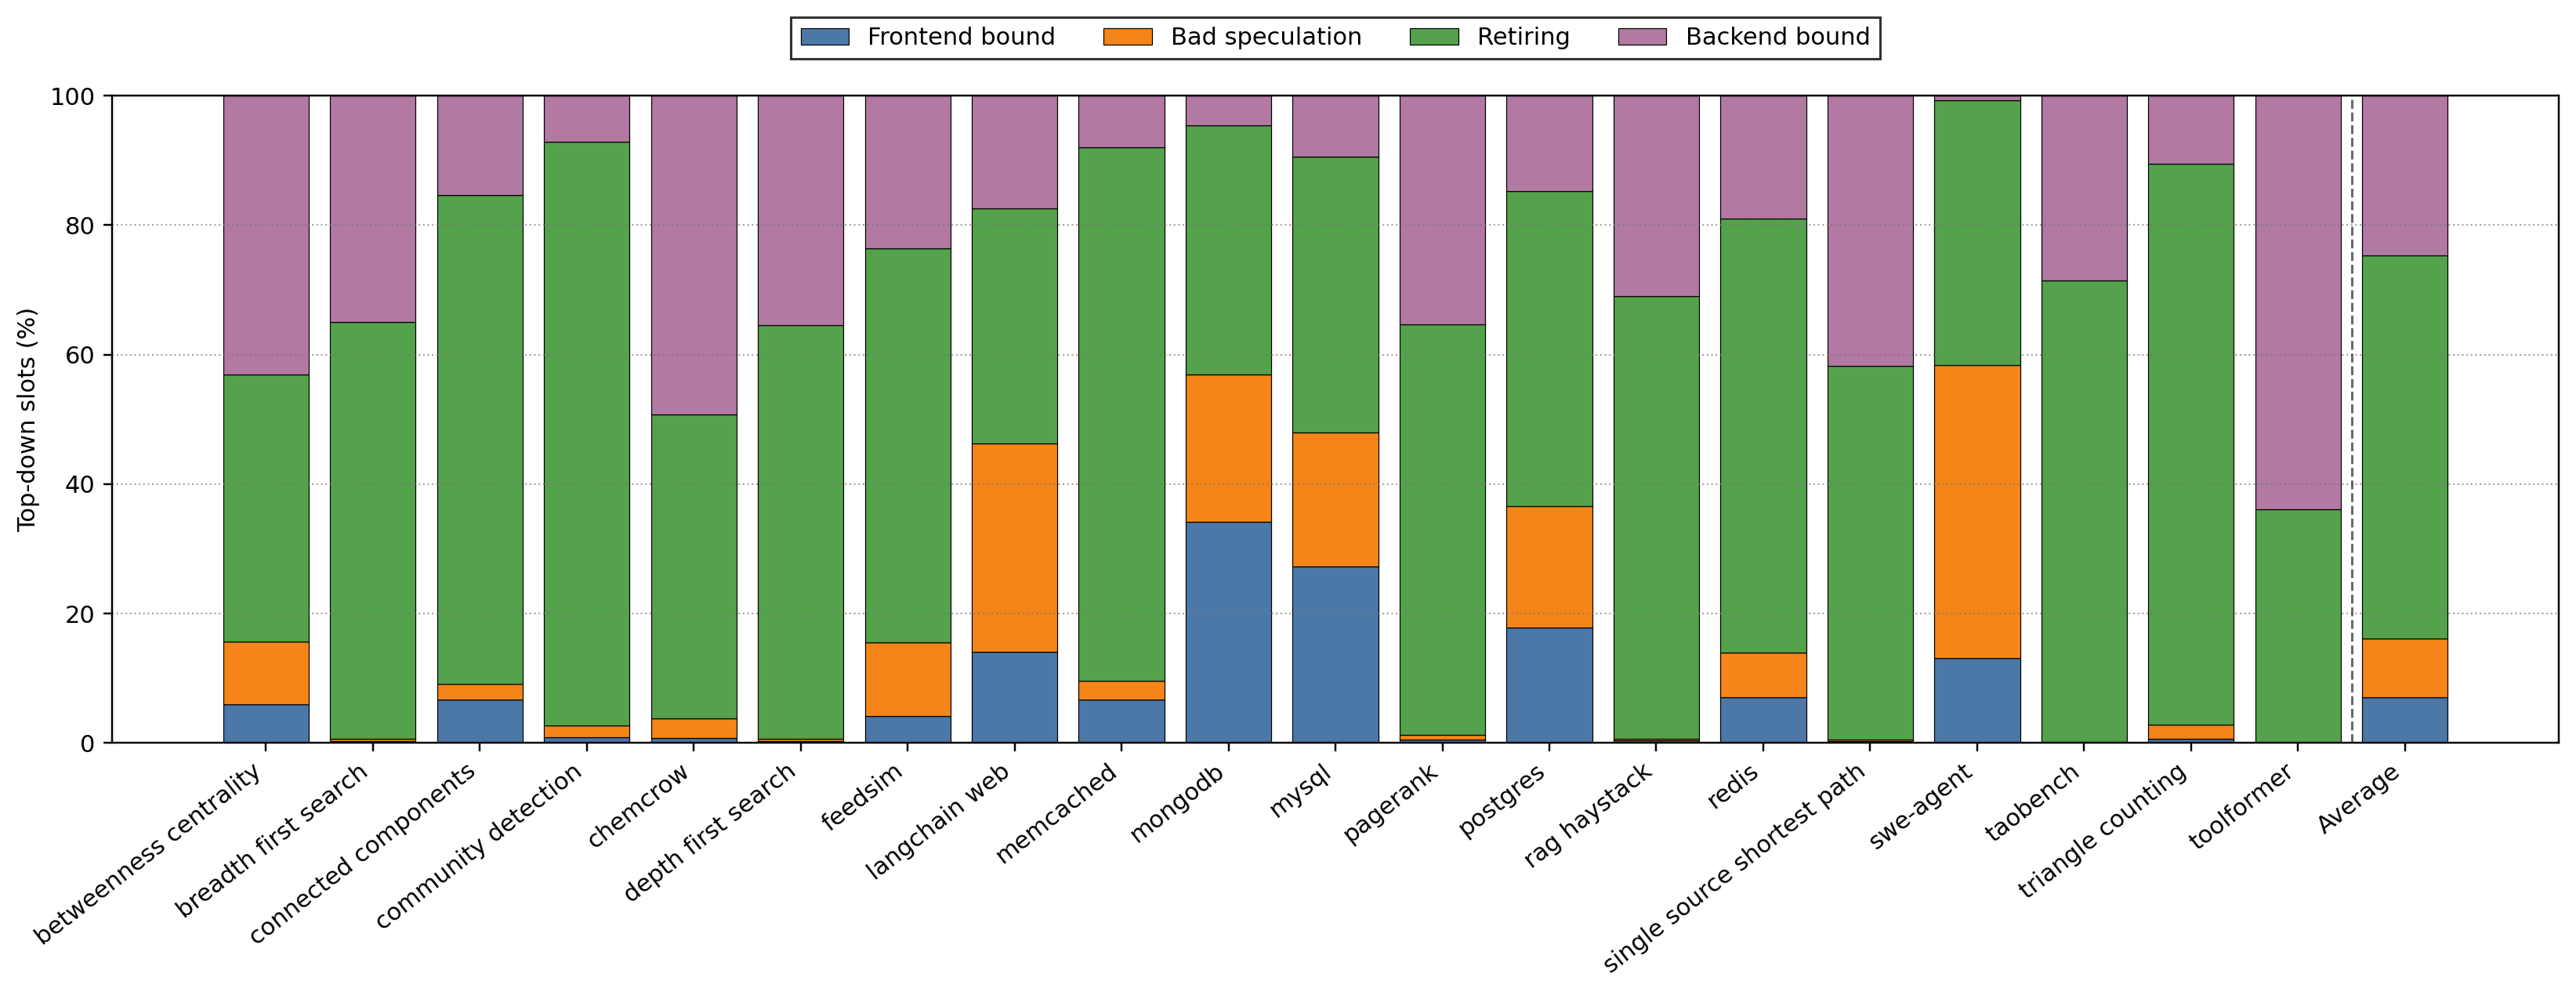

Data behind this chart, as committed beside it:
workload, label, simpoints, total_slots, Frontend bound, Bad speculation, Retiring, Backend bound, Topdown sum
bc, betweenness centrality, 11, 982286526, 5.916, 9.717, 41.34, 43.03, 100.0
bfs, breadth first search, 4, 294938370, 0.2039, 0.433, 64.43, 34.93, 100.0
cc, connected components, 8, 224030028, 6.633, 2.499, 75.57, 15.3, 100
cd, community detection, 5, 79695402, 0.811, 1.882, 90.15, 7.158, 100.0
chemcrow, chemcrow, 3, 74293410, 0.7989, 2.952, 46.94, 49.31, 100
dfs, depth first search, 4, 313121904, 0.2001, 0.42, 63.95, 35.43, 100.0
feedsim, feedsim, 1, 12118866, 4.088, 11.44, 60.94, 23.54, 100.0
langchain_web, langchain web, 3, 108974652, 14.05, 32.22, 36.31, 17.42, 100.0
memcached, memcached, 2, 428839242, 6.7, 2.906, 82.39, 8, 100.0
mongodb, mongodb, 4, 139883856, 34.12, 22.81, 38.54, 4.538, 100.0
mysql, mysql, 2, 65077290, 27.28, 20.72, 42.63, 9.37, 100.0
pagerank, pagerank, 5, 606618774, 0.5151, 0.6603, 63.56, 35.27, 100.0
postgres, postgres, 8, 217004586, 17.77, 18.86, 48.58, 14.78, 100
rag_haystack, rag haystack, 3, 59470428, 0.3629, 0.2607, 68.38, 31, 100
redis, redis, 4, 280141908, 6.998, 6.891, 67.11, 19, 100.0
sssp_ego_fb, single source shortest path, 5, 271007508, 0.2191, 0.2862, 57.8, 41.69, 100.0
swe_agent, swe-agent, 3, 105567642, 13.08, 45.32, 40.93, 0.6755, 100.0
tao, taobench, 1, 18341046, 0.1006, 0.03431, 71.37, 28.5, 100.0
tc, triangle counting, 4, 286177458, 0.6323, 2.177, 86.65, 10.54, 100
toolformer, toolformer, 3, 90008820, 0.01053, 0.0005991, 36.11, 63.88, 100
Average, Average, 83, 4657597716, 7.024, 9.124, 59.18, 24.67, 100.0
